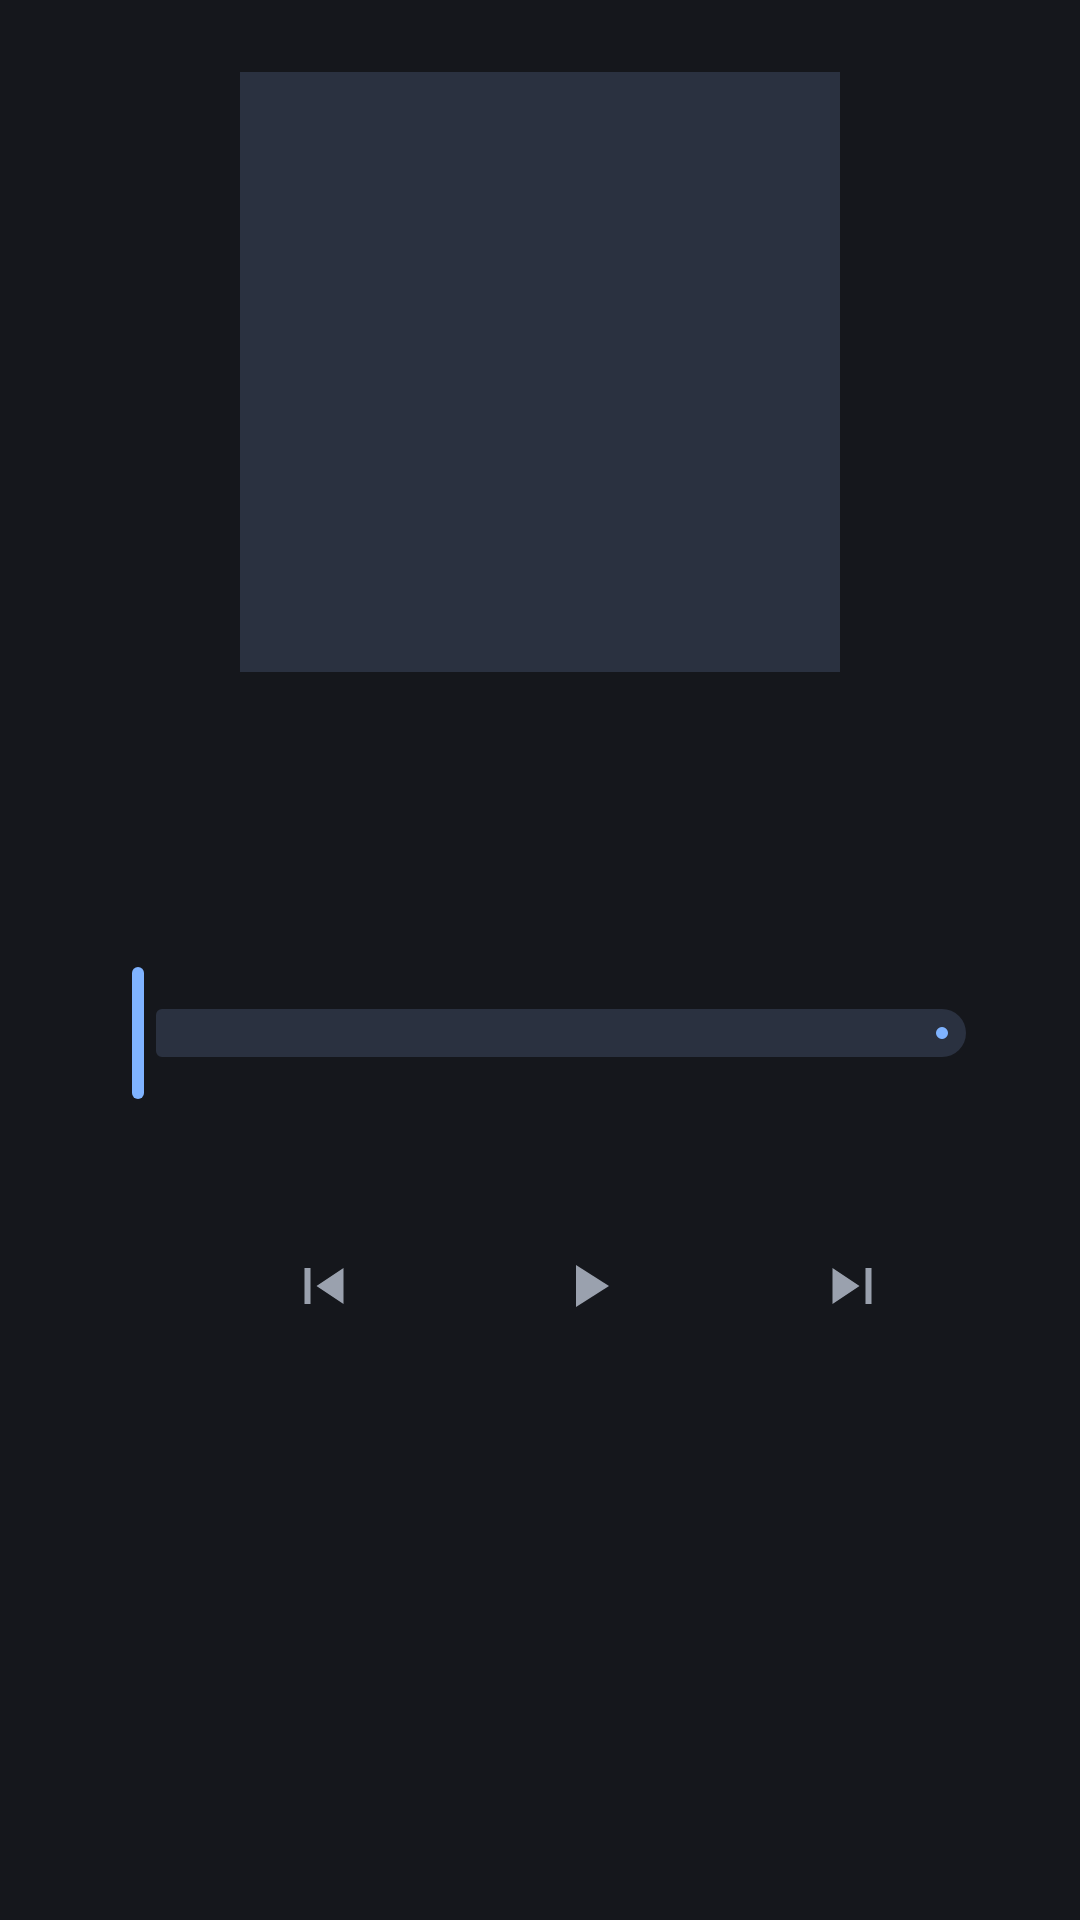

Layout XML and referenced resources for this Android screen:
<!-- AndroidManifest.xml: application theme Theme.VkWeb.Dark -->
<!-- res/layout/sheet_player.xml -->
<?xml version="1.0" encoding="utf-8"?>
<LinearLayout xmlns:android="http://schemas.android.com/apk/res/android"
    xmlns:app="http://schemas.android.com/apk/res-auto"
    android:layout_width="match_parent"
    android:layout_height="wrap_content"
    android:gravity="center_horizontal"
    android:orientation="vertical"
    android:paddingHorizontal="@dimen/content_padding"
    android:paddingTop="@dimen/content_padding"
    android:paddingBottom="@dimen/content_padding">

    <ImageView
        android:id="@+id/player_cover"
        android:layout_width="200dp"
        android:layout_height="200dp"
        android:background="?attr/colorSurfaceContainerHigh"
        android:importantForAccessibility="no"
        android:scaleType="centerCrop" />

    <TextView
        android:id="@+id/player_title"
        android:layout_width="match_parent"
        android:layout_height="wrap_content"
        android:layout_marginTop="16dp"
        android:ellipsize="end"
        android:gravity="center"
        android:maxLines="2"
        android:textAppearance="?attr/textAppearanceTitleLarge"
        android:textColor="?attr/colorOnSurface" />

    <TextView
        android:id="@+id/player_artist"
        android:layout_width="match_parent"
        android:layout_height="wrap_content"
        android:layout_marginTop="4dp"
        android:background="?attr/selectableItemBackground"
        android:paddingVertical="6dp"
        android:ellipsize="end"
        android:gravity="center"
        android:maxLines="1"
        android:textAppearance="?attr/textAppearanceBodyMedium"
        android:textColor="?attr/colorOnSurfaceVariant" />

    <com.google.android.material.slider.Slider
        android:id="@+id/player_seek"
        android:layout_width="match_parent"
        android:layout_height="wrap_content"
        android:layout_marginTop="16dp"
        android:contentDescription="@string/player_seek"
        android:valueFrom="0"
        android:valueTo="1"
        app:labelBehavior="gone" />

    
    <FrameLayout
        android:layout_width="match_parent"
        android:layout_height="wrap_content"
        android:paddingHorizontal="16dp">

        <TextView
            android:id="@+id/player_elapsed"
            android:layout_width="wrap_content"
            android:layout_height="wrap_content"
            android:layout_gravity="start"
            android:textAppearance="?attr/textAppearanceLabelMedium"
            android:textColor="?attr/colorOnSurfaceVariant" />

        <TextView
            android:id="@+id/player_total"
            android:layout_width="wrap_content"
            android:layout_height="wrap_content"
            android:layout_gravity="end"
            android:textAppearance="?attr/textAppearanceLabelMedium"
            android:textColor="?attr/colorOnSurfaceVariant" />
    </FrameLayout>

    <LinearLayout
        android:layout_width="wrap_content"
        android:layout_height="wrap_content"
        android:layout_marginTop="8dp"
        android:gravity="center_vertical"
        android:orientation="horizontal">

        
        <View
            android:layout_width="48dp"
            android:layout_height="48dp"
            android:layout_marginEnd="8dp" />

        <ImageButton
            android:id="@+id/player_prev"
            android:layout_width="56dp"
            android:layout_height="56dp"
            android:background="?attr/selectableItemBackgroundBorderless"
            android:contentDescription="@string/player_previous"
            android:src="@drawable/ic_player_prev" />

        <ImageButton
            android:id="@+id/player_toggle"
            android:layout_width="72dp"
            android:layout_height="72dp"
            android:layout_marginHorizontal="24dp"
            android:background="?attr/selectableItemBackgroundBorderless"
            android:contentDescription="@string/player_play"
            android:scaleType="centerInside"
            android:src="@drawable/ic_player_play" />

        <ImageButton
            android:id="@+id/player_next"
            android:layout_width="56dp"
            android:layout_height="56dp"
            android:background="?attr/selectableItemBackgroundBorderless"
            android:contentDescription="@string/player_next"
            android:src="@drawable/ic_player_next" />

        
        <ImageButton
            android:id="@+id/player_add"
            android:layout_width="48dp"
            android:layout_height="48dp"
            android:layout_marginStart="8dp"
            android:background="?attr/selectableItemBackgroundBorderless"
            android:contentDescription="@string/music_add_track"
            android:src="@drawable/ic_add"
            android:visibility="invisible" />
    </LinearLayout>
</LinearLayout>
<!-- resources referenced by this layout -->
<resources>
  <dimen name="content_padding">24dp</dimen>
  <!-- drawable ic_add (drawable) -->
  <?xml version="1.0" encoding="utf-8"?>
  <vector xmlns:android="http://schemas.android.com/apk/res/android"
      android:width="24dp" android:height="24dp"
      android:tint="?attr/colorOnSurfaceVariant"
      android:viewportWidth="960" android:viewportHeight="960">
      <group android:translateY="960">
          <path android:fillColor="@android:color/white" android:pathData="M440-440H200v-80h240v-240h80v240h240v80H520v240h-80v-240Z" />
      </group>
  </vector>
  <!-- drawable ic_player_play (drawable) -->
  <?xml version="1.0" encoding="utf-8"?>
  <vector xmlns:android="http://schemas.android.com/apk/res/android"
      android:width="24dp"
      android:height="24dp"
      android:tint="?attr/colorControlNormal"
      android:viewportWidth="960"
      android:viewportHeight="960">
      <group android:translateY="960">
          <path
              android:fillColor="@android:color/white"
              android:pathData="M320-200v-560l440 280-440 280Z" />
      </group>
  </vector>
  <!-- drawable ic_player_prev (drawable) -->
  <?xml version="1.0" encoding="utf-8"?>
  <vector xmlns:android="http://schemas.android.com/apk/res/android"
      android:width="24dp"
      android:height="24dp"
      android:tint="?attr/colorControlNormal"
      android:viewportWidth="960"
      android:viewportHeight="960">
      <group android:translateY="960">
          <path
              android:fillColor="@android:color/white"
              android:pathData="M220-240v-480h80v480h-80Zm520 0L380-480l360-240v480Z" />
      </group>
  </vector>
  <string name="music_add_track">Добавить к себе</string>
  <string name="player_next">Следующий трек</string>
  <string name="player_play">Воспроизвести</string>
  <string name="player_previous">Предыдущий трек</string>
  <string name="player_seek">Перемотка</string>
  <style name="Theme.VkWeb.Dark" parent="Base.Theme.VkWeb.Dark" />
  <color name="signal_blue_dark">#7FB3FF</color>
  <color name="signal_green_dark">#6BCB77</color>
  <color name="on_signal_blue_dark">#0B2A55</color>
  <color name="ink_surface_high">#2A3140</color>
  <color name="ink_text">#E6E8EE</color>
  <color name="ink_background">#15171C</color>
  <color name="ink_surface">#1D2027</color>
  <color name="ink_text_muted">#9AA1AE</color>
  <color name="ink_outline">#323743</color>
  <color name="ink_outline_strong">#5A6170</color>
  <color name="ink_primary_container">#1E3A66</color>
  <color name="ink_on_primary_container">#D6E3FF</color>
  <color name="signal_blue_light">#2B6CD6</color>
  <color name="ink_secondary">#A9B6CC</color>
  <color name="ink_on_secondary">#1F2A3B</color>
  <color name="ink_surface_lowest">#101216</color>
  <color name="ink_surface_highest">#333A49</color>
  <color name="ink_surface_bright">#2F3440</color>
  <color name="ink_inverse_surface">#E6E8EE</color>
  <color name="ink_inverse_on_surface">#1D2027</color>
  <style name="Widget.VkWeb.SearchView" parent="Widget.AppCompat.SearchView">
          <item name="queryBackground">@drawable/search_field_background</item>
          <item name="submitBackground">@android:color/transparent</item>
          <item name="searchHintIcon">@null</item>
      </style>
  <!-- drawable search_field_background (drawable) -->
  <?xml version="1.0" encoding="utf-8"?>
  <inset xmlns:android="http://schemas.android.com/apk/res/android"
      android:insetTop="8dp"
      android:insetBottom="8dp">
      <shape android:shape="rectangle">
          <solid android:color="?attr/colorSurfaceContainerHigh" />
          <corners android:radius="20dp" />
          <padding android:left="12dp" android:right="4dp" />
      </shape>
  </inset>
</resources>
